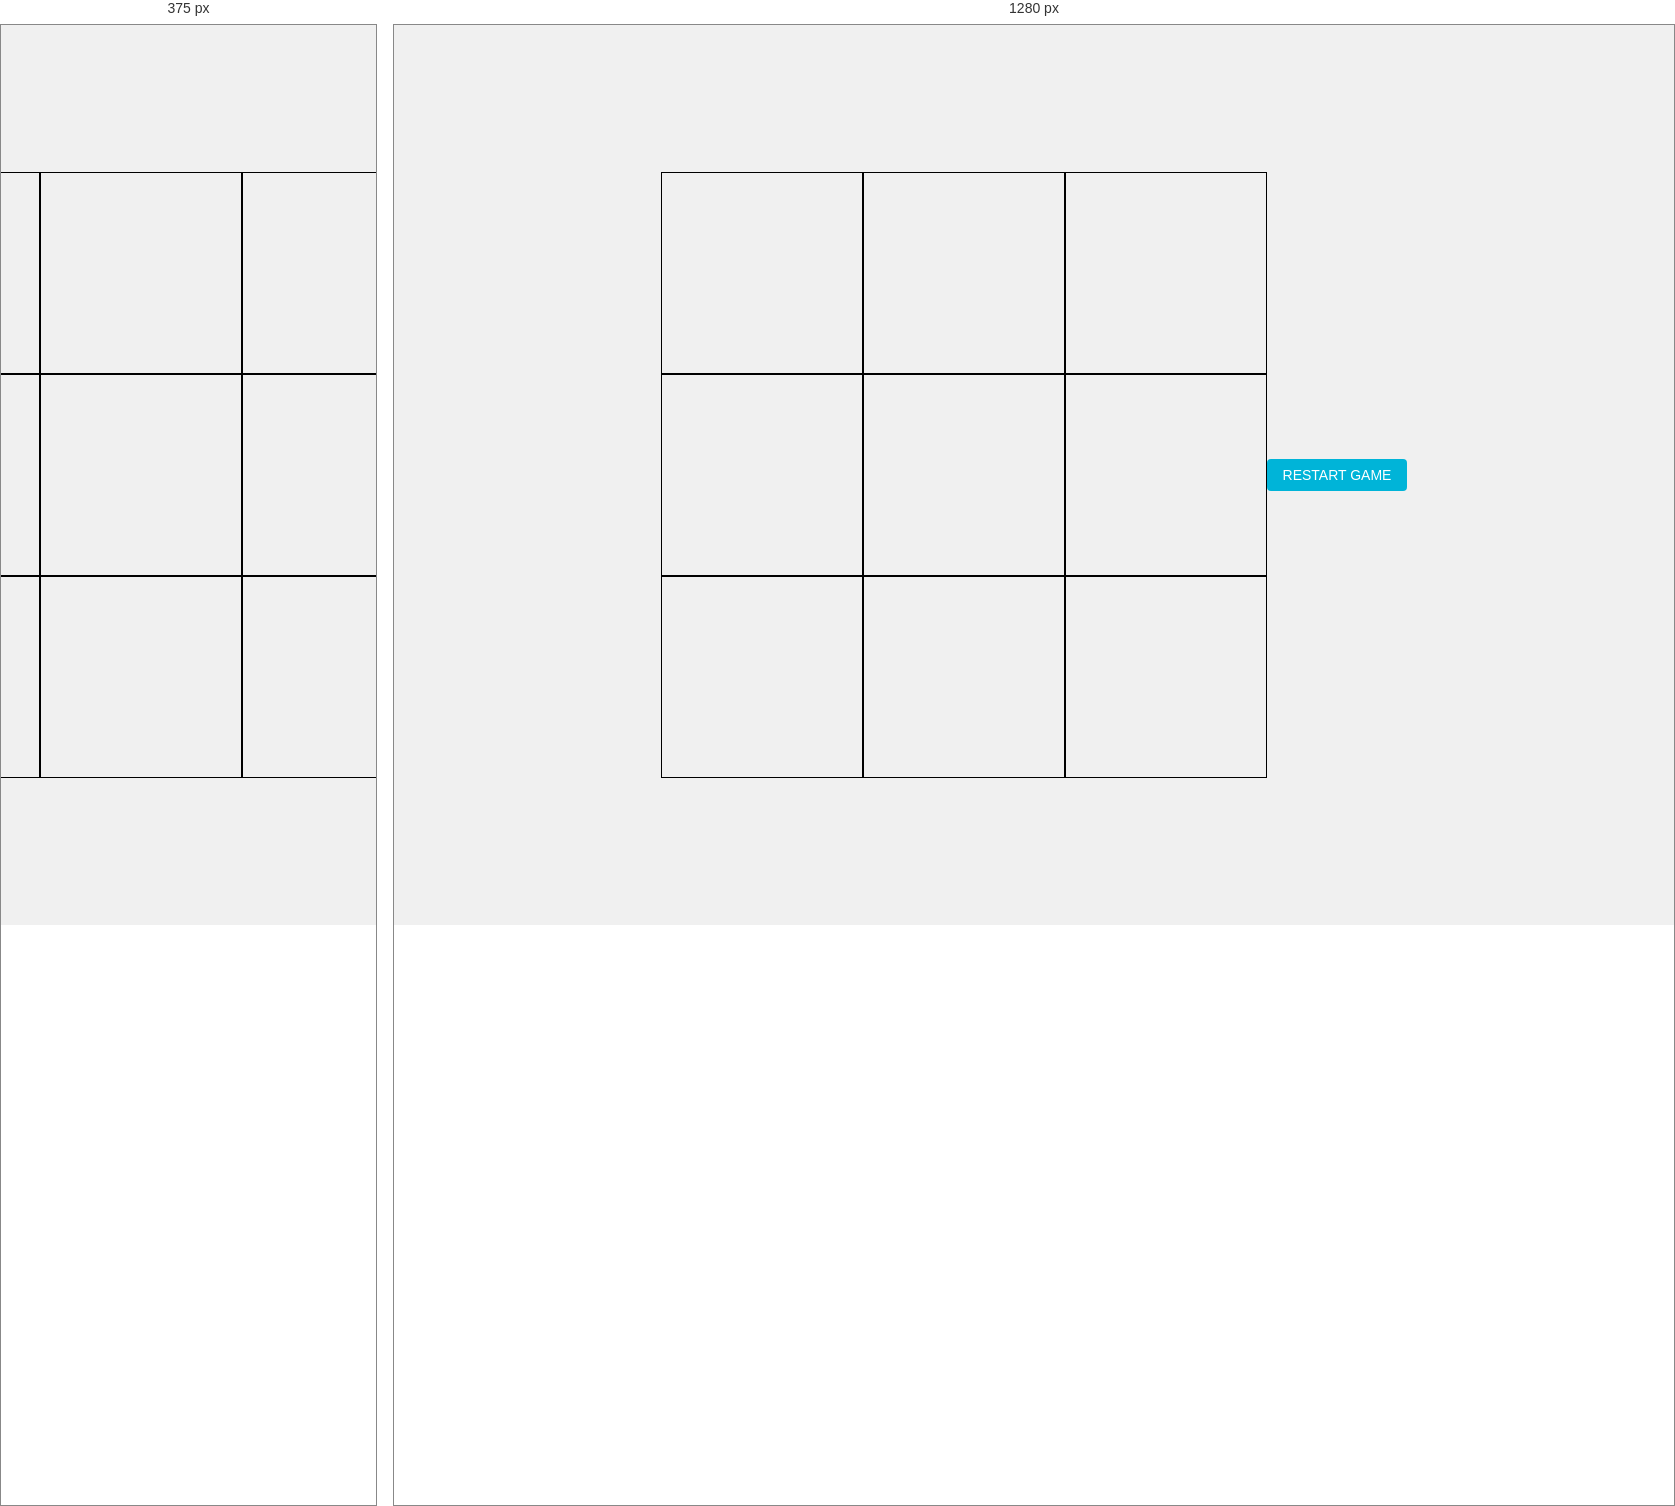
Rendered at 375 px and 1280 px, left to right.

<!-- file: game.html -->
<!DOCTYPE html>
<html lang="en">
<head>
    <meta charset="UTF-8">
    <title>Tic Tac Toe Game</title>
    <link rel="stylesheet" type="text/css" href="css/styles.css">
</head>
<body>
    <div id="gameContainer" class="container">
        <!-- Creating a 3x3 Tic Tac Toe grid -->
        <div class="row">
            <div class="cell" id="0-0"></div>
            <div class="cell" id="0-1"></div>
            <div class="cell" id="0-2"></div>
        </div>
        <div class="row">
            <div class="cell" id="1-0"></div>
            <div class="cell" id="1-1"></div>
            <div class="cell" id="1-2"></div>
        </div>
        <div class="row">
            <div class="cell" id="2-0"></div>
            <div class="cell" id="2-1"></div>
            <div class="cell" id="2-2"></div>
        </div>
    </div>
    <button id="restartButton" onclick="resetGame()">Restart Game</button>
    <div id="myModal" class="modal">
        <div class="modal-content">
            <span class="close">&times;</span>
            <p id="modalText">Some text in the Modal..</p>
        </div>
    </div>
    <script src="js/game.js"></script>
</body>
</html>


/* @media block from css/styles.css */
@media (max-width: 768px) {
    .window {
        width: 90%;
        padding: 10px;
    }
}